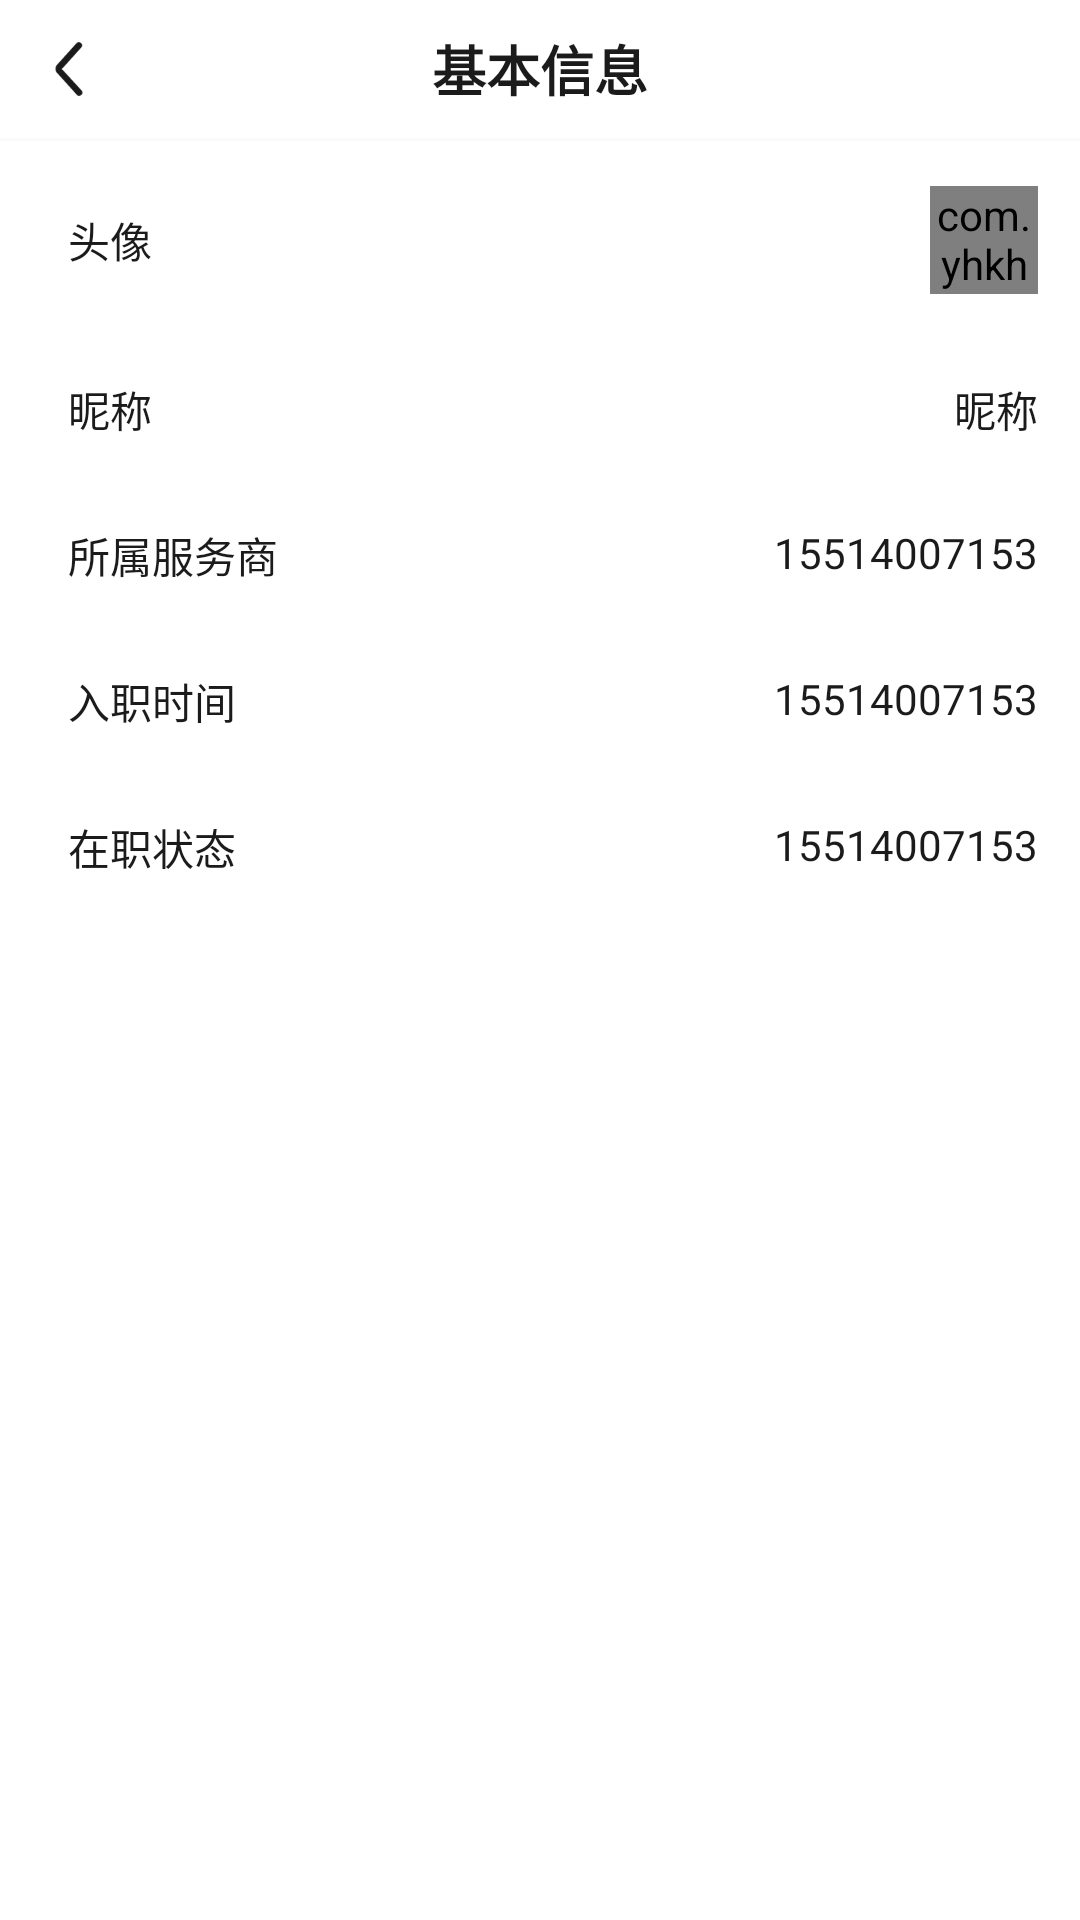

Reconstruct the res/layout file that produces this screen, plus the resources it refers to.
<!-- AndroidManifest.xml: application theme AppTheme -->
<!-- res/layout/activity_info_detail.xml -->
<?xml version="1.0" encoding="utf-8"?>
<LinearLayout
    android:orientation="vertical"
    xmlns:android="http://schemas.android.com/apk/res/android"
    xmlns:app="http://schemas.android.com/apk/res-auto"
    xmlns:tools="http://schemas.android.com/tools"
    android:layout_width="match_parent"
    android:layout_height="match_parent"
    tools:context=".ui.activity.InfoDetailActivity">
    <RelativeLayout
        android:padding="8dp"
        android:id="@+id/rl_title"
        android:layout_width="match_parent"
        android:layout_height="wrap_content"
        android:background="@color/colorWhite">
        <ImageView
            android:padding="6dp"
            android:id="@+id/fanhui"
            android:layout_width="30dp"
            android:layout_height="30dp"
            android:scaleType="fitXY"
            android:src="@mipmap/fanhui"></ImageView>
        <LinearLayout
            android:gravity="center_vertical"
            android:layout_width="match_parent"
            android:layout_height="30dp">


            <TextView
                android:id="@+id/iv_fanhuo"
                android:layout_width="match_parent"
                android:layout_height="wrap_content"
                android:layout_centerHorizontal="true"
                android:gravity="center"
                android:text="基本信息"
                android:textColor="@color/text_1b1b1b"
                android:textSize="18sp"
                android:textStyle="bold"></TextView>
        </LinearLayout>

    </RelativeLayout>

    <LinearLayout
        android:layout_width="match_parent"
        android:layout_height="match_parent"
        android:layout_marginTop="1dp"
        android:background="@color/colorWhite"
        android:orientation="vertical">

        <RelativeLayout
            android:id="@+id/touxiang_rl"
            android:layout_width="match_parent"
            android:layout_height="wrap_content"
            android:layout_marginTop="1dp"
            android:background="@color/colorWhite"
            android:padding="14dp">

            <TextView
                android:layout_width="wrap_content"
                android:layout_height="wrap_content"
                android:layout_centerVertical="true"
                android:layout_marginLeft="8.5dp"
                android:text="头像"
                android:textColor="@color/text_1b1b1b"
                android:textSize="14sp"></TextView>

            <com.yhkhgl.top.utils.sunUi.circularImage.CircularImage
                android:id="@+id/touxiang_iv"
                android:layout_width="36dp"
                android:layout_height="36dp"
                android:layout_alignParentRight="true"
                android:src="@mipmap/logo"></com.yhkhgl.top.utils.sunUi.circularImage.CircularImage>
        </RelativeLayout>

        <RelativeLayout
            android:id="@+id/name_rl"
            android:layout_width="match_parent"
            android:layout_height="wrap_content"
            android:background="@color/colorWhite"
            android:padding="14dp">

            <TextView
                android:layout_width="wrap_content"

                android:layout_height="wrap_content"
                android:layout_marginLeft="8.5dp"
                android:text="昵称"
                android:textColor="@color/text_1b1b1b"
                android:textSize="14sp"></TextView>

            <TextView
                android:id="@+id/name_tv"
                android:layout_width="wrap_content"
                android:layout_height="wrap_content"

                android:layout_alignParentRight="true"
                android:ellipsize="end"
                android:maxLength="15"
                android:text="昵称"
                android:textColor="@color/text_1b1b1b"
                android:textSize="14sp"></TextView>
        </RelativeLayout>

        <RelativeLayout
            android:layout_width="match_parent"
            android:layout_height="wrap_content"
            android:background="@color/colorWhite"
            android:padding="14dp">

            <TextView
                android:layout_width="wrap_content"

                android:layout_height="wrap_content"
                android:layout_marginLeft="8.5dp"
                android:text="所属服务商"
                android:textColor="@color/text_1b1b1b"
                android:textSize="14sp"></TextView>

            <TextView
                android:id="@+id/service_tv"
                android:layout_width="wrap_content"
                android:layout_height="wrap_content"
                android:layout_alignParentRight="true"
                android:ellipsize="end"
                android:maxLength="15"
                android:text="15514007153"
                android:textColor="@color/text_1b1b1b"
                android:textSize="14sp"></TextView>

        </RelativeLayout>
        <RelativeLayout
            android:layout_width="match_parent"
            android:layout_height="wrap_content"
            android:background="@color/colorWhite"
            android:padding="14dp">

            <TextView
                android:layout_width="wrap_content"

                android:layout_height="wrap_content"
                android:layout_marginLeft="8.5dp"
                android:text="入职时间"
                android:textColor="@color/text_1b1b1b"
                android:textSize="14sp"></TextView>

            <TextView
                android:id="@+id/data_tv"
                android:layout_width="wrap_content"
                android:layout_height="wrap_content"
                android:layout_alignParentRight="true"
                android:ellipsize="end"
                android:maxLength="15"
                android:text="15514007153"
                android:textColor="@color/text_1b1b1b"
                android:textSize="14sp"></TextView>

        </RelativeLayout>
        <RelativeLayout
            android:layout_width="match_parent"
            android:layout_height="wrap_content"
            android:background="@color/colorWhite"
            android:padding="14dp">

            <TextView
                android:layout_width="wrap_content"

                android:layout_height="wrap_content"
                android:layout_marginLeft="8.5dp"
                android:text="在职状态"
                android:textColor="@color/text_1b1b1b"
                android:textSize="14sp"></TextView>
            <TextView
                android:id="@+id/type_tv"
                android:layout_width="wrap_content"
                android:layout_height="wrap_content"
                android:layout_alignParentRight="true"
                android:ellipsize="end"
                android:maxLength="15"
                android:text="15514007153"
                android:textColor="@color/text_1b1b1b"
                android:textSize="14sp"></TextView>

        </RelativeLayout>

    </LinearLayout>
</LinearLayout>
<!-- resources referenced by this layout -->
<resources>
  <color name="colorWhite">#fff</color>
  <color name="text_1b1b1b">#1B1B1B</color>
  <!-- mipmap fanhui: png bitmap (mipmap-xhdpi, 1065 bytes) -->
  <!-- mipmap logo: png bitmap (mipmap-xhdpi, 126694 bytes) -->
  <style name="AppTheme" parent="Theme.AppCompat.Light.NoActionBar">
          
  
          
  
          
          <item name="colorPrimary">@color/bg_85736</item>
          <item name="colorPrimaryDark">@color/bg_85736</item>
          <item name="colorAccent">@color/bg_85736</item>
          <item name="android:windowContentTransitions">true</item>
      </style>
  <color name="bg_85736">#E85736</color>
</resources>
